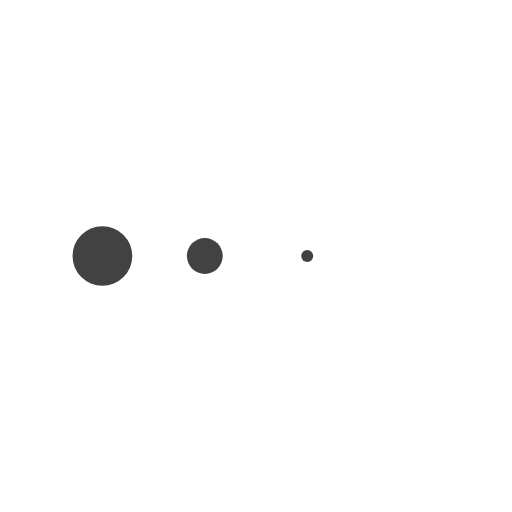
t = 0.00 s
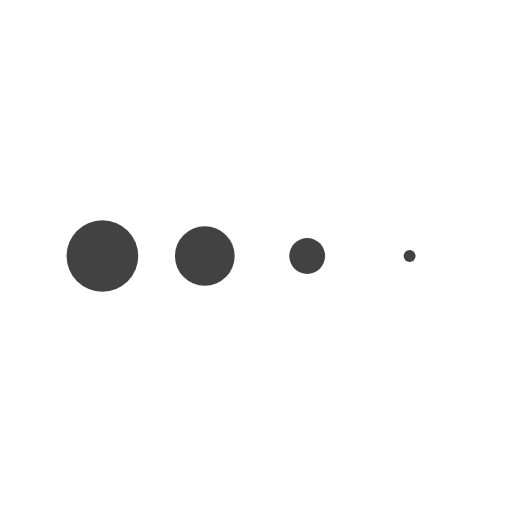
t = 0.13 s
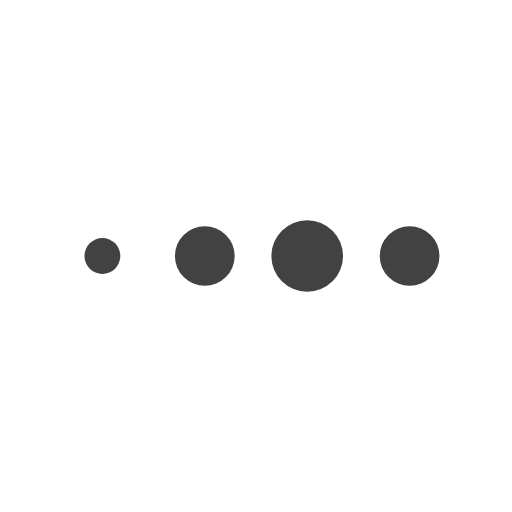
t = 0.38 s
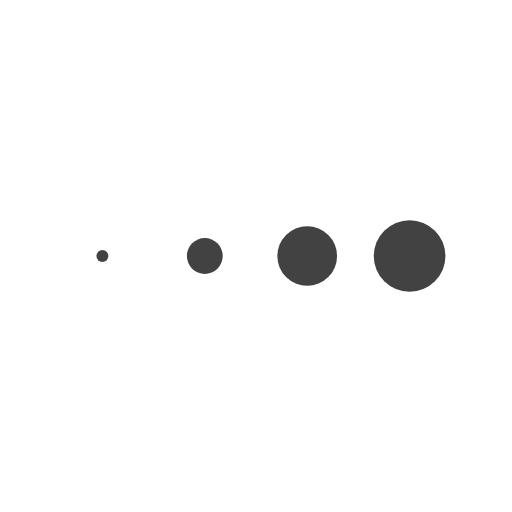
t = 0.50 s
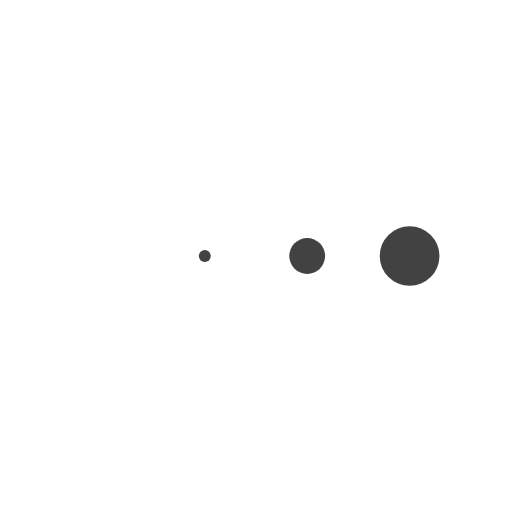
t = 0.63 s
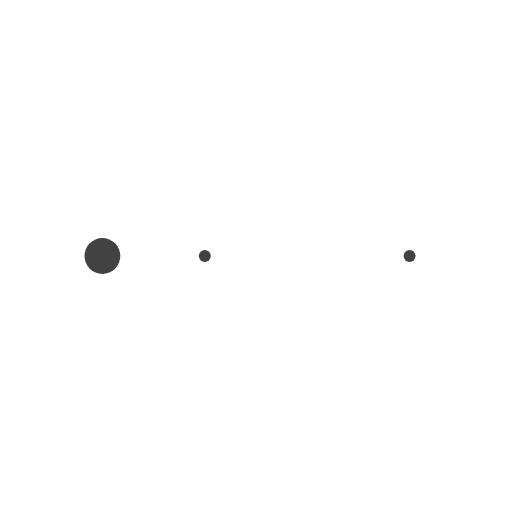
t = 0.88 s

The animated SVG that drew these frames (rendered in a browser with its animation timeline set to each time). Animation: 4 SMIL elements (animateTransform=4); one cycle of 1.00 s, repeats indefinitely.


<svg class="lds-message" width="60px"  height="60px"  xmlns="http://www.w3.org/2000/svg" viewBox="0 0 100 100" preserveAspectRatio="xMidYMid"><g transform="translate(20 50)">
<circle cx="0" cy="0" r="7" fill="#424242" transform="scale(0.99275 0.99275)">
  <animateTransform attributeName="transform" type="scale" begin="-0.375s" calcMode="spline" keySplines="0.3 0 0.7 1;0.3 0 0.7 1" values="0;1;0" keyTimes="0;0.5;1" dur="1s" repeatCount="indefinite"></animateTransform>
</circle>
</g><g transform="translate(40 50)">
<circle cx="0" cy="0" r="7" fill="#424242" transform="scale(0.773605 0.773605)">
  <animateTransform attributeName="transform" type="scale" begin="-0.25s" calcMode="spline" keySplines="0.3 0 0.7 1;0.3 0 0.7 1" values="0;1;0" keyTimes="0;0.5;1" dur="1s" repeatCount="indefinite"></animateTransform>
</circle>
</g><g transform="translate(60 50)">
<circle cx="0" cy="0" r="7" fill="#424242" transform="scale(0.42525 0.42525)">
  <animateTransform attributeName="transform" type="scale" begin="-0.125s" calcMode="spline" keySplines="0.3 0 0.7 1;0.3 0 0.7 1" values="0;1;0" keyTimes="0;0.5;1" dur="1s" repeatCount="indefinite"></animateTransform>
</circle>
</g><g transform="translate(80 50)">
<circle cx="0" cy="0" r="7" fill="#424242" transform="scale(0.113418 0.113418)">
  <animateTransform attributeName="transform" type="scale" begin="0s" calcMode="spline" keySplines="0.3 0 0.7 1;0.3 0 0.7 1" values="0;1;0" keyTimes="0;0.5;1" dur="1s" repeatCount="indefinite"></animateTransform>
</circle>
</g></svg>
